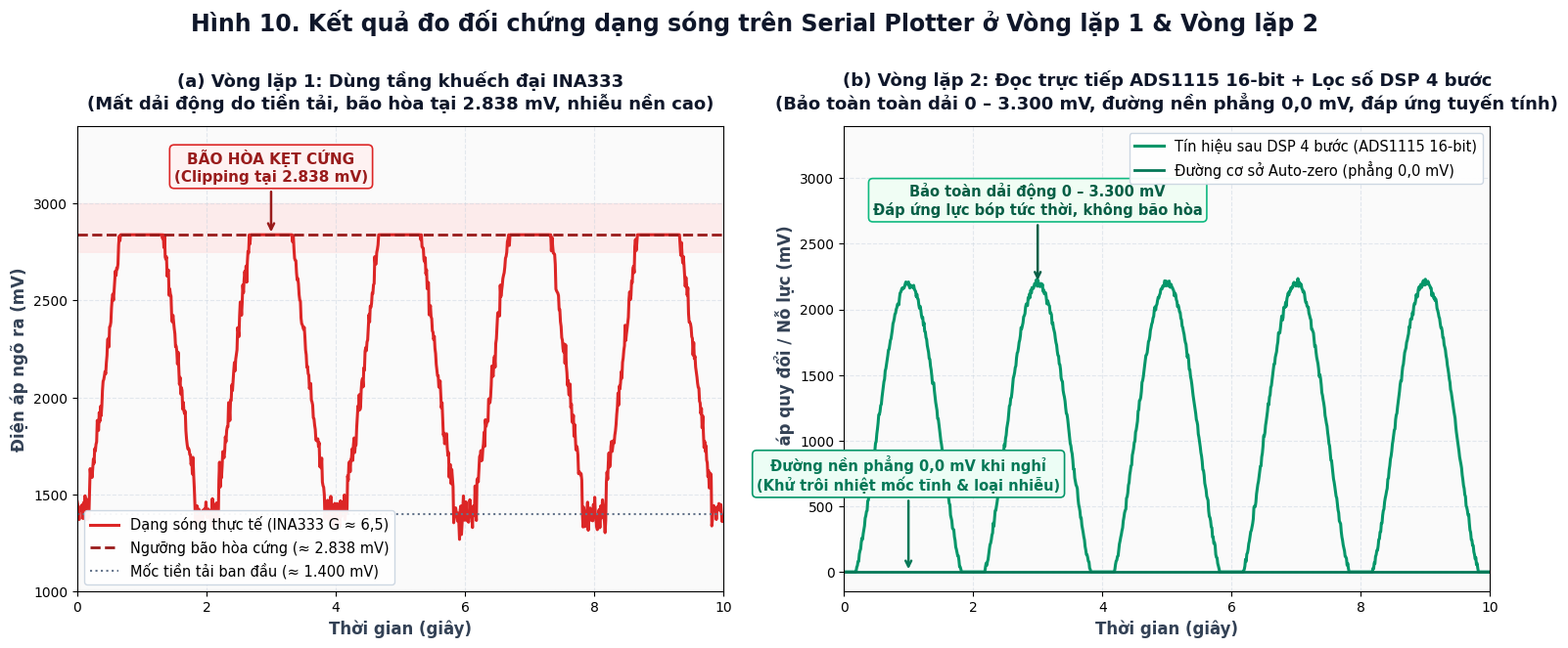

Here is the Python script that generated this plot: (Note: this script raises an exception after producing the figure.)
import matplotlib.pyplot as plt
import matplotlib.patches as patches
import numpy as np
import os

DOWNLOADS_DIR = r'C:\Users\user\Downloads'

# Kích thước Landscape chuẩn (15.5 in x 6.5 in @ 350 DPI)
fig, (ax1, ax2) = plt.subplots(1, 2, figsize=(15.5, 6.5), dpi=350)
fig.patch.set_facecolor('#FFFFFF')

plt.rcParams['font.sans-serif'] = ['Arial', 'Segoe UI', 'DejaVu Sans']

# Tạo dữ liệu giả lập thực nghiệm chuẩn xác theo nhật ký đo kiểm (note 05, 06, 07)
t = np.linspace(0, 10, 1000) # 10 giây
np.random.seed(42)

# ==================== (a) VÒNG LẶP 1: INA333 (G ≈ 6.5) ====================
# Tín hiệu bị tiền tải kéo sụt và bão hòa kẹt cứng tại ~2838 mV
raw_signal_v1 = 1400 + 1900 * np.sin(2 * np.pi * 0.25 * t)**2 # Lực bóp ngón tay lặp lại
# Khi qua INA333 khuếch đại, bị bão hòa kẹp ở 2838 mV
saturated_v1 = np.clip(raw_signal_v1 + np.random.normal(0, 35, len(t)), 0, 2838.0)
# Thêm nhiễu nền lớn khi nghỉ (nhiễu 50-135mV bị nhân 6.5 lần)
noise_floor_v1 = 1400 + np.random.normal(0, 45, len(t))
mask_rest_v1 = (np.sin(2 * np.pi * 0.25 * t)**2 < 0.08)
saturated_v1[mask_rest_v1] = noise_floor_v1[mask_rest_v1]

ax1.set_facecolor('#FAFAFA')
ax1.plot(t, saturated_v1, color='#DC2626', lw=2.2, label='Dạng sóng thực tế (INA333 G ≈ 6,5)')
ax1.axhline(2838, color='#991B1B', linestyle='--', lw=2.0, label='Ngưỡng bão hòa cứng (≈ 2.838 mV)')
ax1.axhline(1400, color='#64748B', linestyle=':', lw=1.5, label='Mốc tiền tải ban đầu (≈ 1.400 mV)')

# Vùng bão hòa highlight đỏ nhạt
ax1.fill_between(t, 2750, 3000, color='#FEE2E2', alpha=0.6)
ax1.annotate('BÃO HÒA KẸT CỨNG\n(Clipping tại 2.838 mV)', xy=(3.0, 2838), xytext=(3.0, 3100),
             ha='center', va='bottom', fontsize=11, fontweight='bold', color='#991B1B',
             arrowprops=dict(arrowstyle="->", lw=1.8, color='#991B1B'),
             bbox=dict(boxstyle="round,pad=0.3", fc="#FEF2F2", ec="#DC2626", lw=1.2))

ax1.set_title('(a) Vòng lặp 1: Dùng tầng khuếch đại INA333\n(Mất dải động do tiền tải, bão hòa tại 2.838 mV, nhiễu nền cao)',
              fontsize=13, fontweight='bold', color='#0F172A', pad=12)
ax1.set_xlabel('Thời gian (giây)', fontsize=12, fontweight='bold', color='#334155')
ax1.set_ylabel('Điện áp ngõ ra (mV)', fontsize=12, fontweight='bold', color='#334155')
ax1.set_xlim(0, 10)
ax1.set_ylim(1000, 3400)
ax1.grid(True, linestyle='--', alpha=0.5, color='#CBD5E1')
ax1.legend(loc='lower left', fontsize=10.5, framealpha=0.95, edgecolor='#CBD5E1')

# ==================== (b) VÒNG LẶP 2: ADS1115 (16-bit) + DSP 4 BƯỚC ====================
# Đọc trực tiếp, giữ nguyên dải động 0 - 3300 mV, đường nền phẳng 0 mV khi nghỉ
ideal_force = np.maximum(0, (np.sin(2 * np.pi * 0.25 * t)**2 - 0.08) / 0.92) # 0 to 1
clean_v2 = ideal_force * 2200.0 # Biên độ đỉnh 2200 mV
# Thêm chút gợn tự nhiên khi bóp
clean_v2[clean_v2 > 0] += np.random.normal(0, 15, np.sum(clean_v2 > 0))
clean_v2 = np.maximum(0, clean_v2) # Vùng chết giữ phẳng tại 0

ax2.set_facecolor('#FAFAFA')
ax2.plot(t, clean_v2, color='#059669', lw=2.2, label='Tín hiệu sau DSP 4 bước (ADS1115 16-bit)')
ax2.axhline(0, color='#047857', linestyle='-', lw=2.0, label='Đường cơ sở Auto-zero (phẳng 0,0 mV)')

# Điểm nhấn đáp ứng tuyến tính
ax2.annotate('Đường nền phẳng 0,0 mV khi nghỉ\n(Khử trôi nhiệt mốc tĩnh & loại nhiễu)', xy=(1.0, 0), xytext=(1.0, 600),
             ha='center', va='bottom', fontsize=10.5, fontweight='bold', color='#047857',
             arrowprops=dict(arrowstyle="->", lw=1.8, color='#047857'),
             bbox=dict(boxstyle="round,pad=0.3", fc="#ECFDF5", ec="#059669", lw=1.2))

ax2.annotate('Bảo toàn dải động 0 – 3.300 mV\nĐáp ứng lực bóp tức thời, không bão hòa', xy=(3.0, 2200), xytext=(3.0, 2700),
             ha='center', va='bottom', fontsize=10.5, fontweight='bold', color='#065F46',
             arrowprops=dict(arrowstyle="->", lw=1.8, color='#065F46'),
             bbox=dict(boxstyle="round,pad=0.3", fc="#F0FDF4", ec="#10B981", lw=1.2))

ax2.set_title('(b) Vòng lặp 2: Đọc trực tiếp ADS1115 16-bit + Lọc số DSP 4 bước\n(Bảo toàn toàn dải 0 – 3.300 mV, đường nền phẳng 0,0 mV, đáp ứng tuyến tính)',
              fontsize=13, fontweight='bold', color='#0F172A', pad=12)
ax2.set_xlabel('Thời gian (giây)', fontsize=12, fontweight='bold', color='#334155')
ax2.set_ylabel('Điện áp quy đổi / Nỗ lực (mV)', fontsize=12, fontweight='bold', color='#334155')
ax2.set_xlim(0, 10)
ax2.set_ylim(-150, 3400)
ax2.grid(True, linestyle='--', alpha=0.5, color='#CBD5E1')
ax2.legend(loc='upper right', fontsize=10.5, framealpha=0.95, edgecolor='#CBD5E1')

plt.suptitle('Hình 10. Kết quả đo đối chứng dạng sóng trên Serial Plotter ở Vòng lặp 1 & Vòng lặp 2',
             fontsize=17, fontweight='bold', color='#0F172A', y=1.01)

plt.tight_layout()
dst_plot = os.path.join(DOWNLOADS_DIR, 'Hinh10_Do_thi_doi_chung_dang_song_Serial_Plotter.png')
plt.savefig(dst_plot, dpi=350, bbox_inches='tight', pad_inches=0.15)
plt.close()
print('Waveform plot saved to:', dst_plot)
